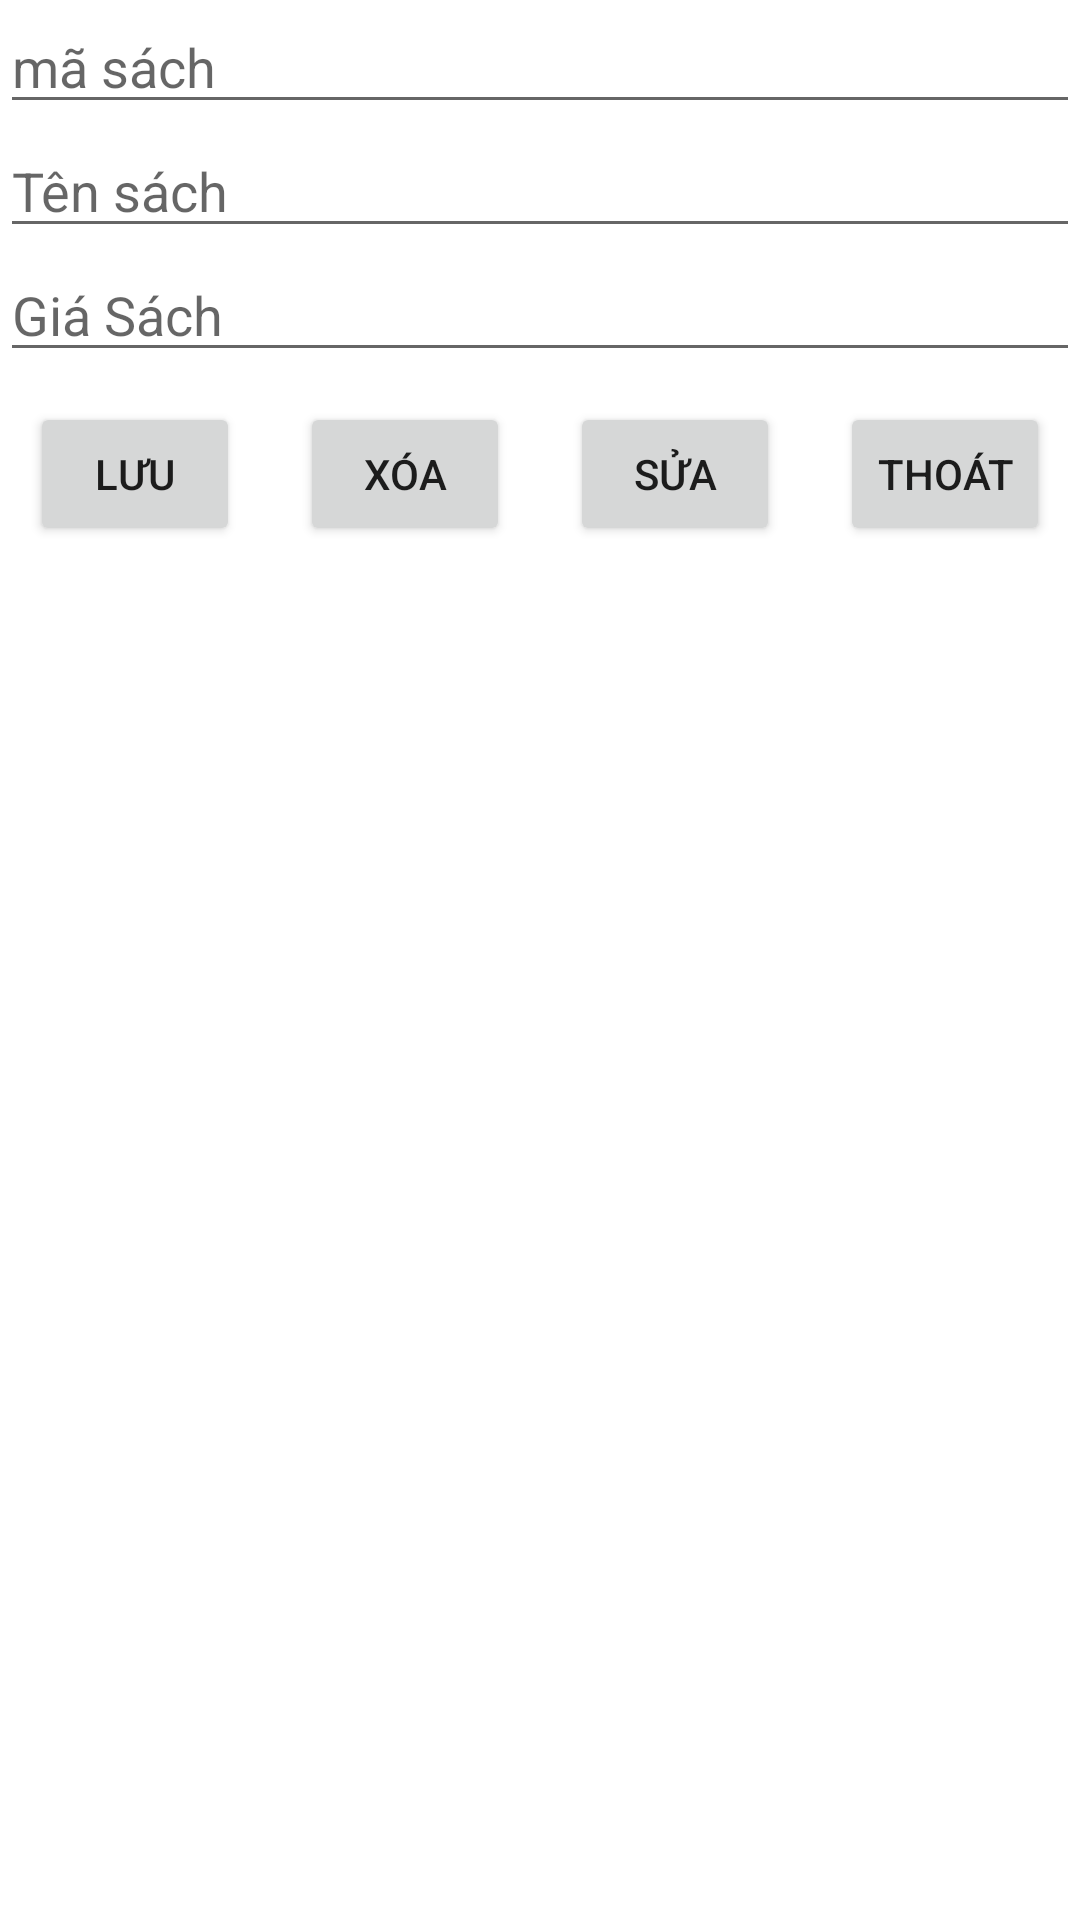

Android layout source for this screen:
<!-- AndroidManifest.xml: application theme Theme.Onthiandroi -->
<!-- res/layout/layout_dialog.xml -->
<?xml version="1.0" encoding="utf-8"?>
<LinearLayout xmlns:android="http://schemas.android.com/apk/res/android"
    android:orientation="vertical"
    android:layout_width="match_parent"
    android:layout_height="match_parent">
    <EditText
        android:id="@+id/edMaSach"
        android:layout_width="match_parent"
        android:layout_height="wrap_content"
        android:hint="mã sách"
        android:textSize="18dp"/>
    <EditText
        android:id="@+id/edTenSach"
        android:layout_width="match_parent"
        android:layout_height="wrap_content"
        android:hint="Tên sách"
        android:textSize="18dp"/>

    <EditText
        android:hint="Giá Sách"
        android:id="@+id/edGiaSach"
        android:layout_width="match_parent"
        android:layout_height="wrap_content"
        android:textSize="18dp"/>
    <LinearLayout
        android:layout_width="match_parent"
        android:layout_height="wrap_content"
        >
        <Button
            android:id="@+id/btnLuu"
            android:layout_width="wrap_content"
            android:layout_height="wrap_content"
            android:text="Lưu"
            android:layout_weight="1"
            android:layout_margin="10dp"/>
        <Button
            android:id="@+id/btnXoa"
            android:layout_width="wrap_content"
            android:layout_height="wrap_content"
            android:text="Xóa"
            android:layout_weight="1"
            android:layout_margin="10dp"/>
        <Button
            android:id="@+id/btnSua"
            android:layout_width="wrap_content"
            android:layout_height="wrap_content"
            android:text="Sửa"
            android:layout_weight="1"
            android:layout_margin="10dp"/>
        <Button
            android:id="@+id/btnThoat"
            android:layout_width="wrap_content"
            android:layout_height="wrap_content"
            android:text="Thoát"
            android:layout_weight="1"
            android:layout_margin="10dp"
            />

    </LinearLayout>



</LinearLayout>
<!-- resources referenced by this layout -->
<resources>
  <style name="Theme.Onthiandroi" parent="Theme.MaterialComponents.DayNight.DarkActionBar">
          
          <item name="colorPrimary">@color/purple_500</item>
          <item name="colorPrimaryVariant">@color/purple_700</item>
          <item name="colorOnPrimary">@color/white</item>
          
          <item name="colorSecondary">@color/teal_200</item>
          <item name="colorSecondaryVariant">@color/teal_700</item>
          <item name="colorOnSecondary">@color/black</item>
          
          <item name="android:statusBarColor" tools:targetApi="l">?attr/colorPrimaryVariant</item>
          
      </style>
  <!-- not gathered from this repository: default colours our renderer supplied (Android Studio template values) -->
  <color name="purple_500">#FF6200EE</color>
  <color name="purple_700">#FF3700B3</color>
  <color name="teal_200">#FF03DAC5</color>
  <color name="teal_700">#FF018786</color>
  <color name="black">#FF000000</color>
  <color name="white">#FFFFFFFF</color>
</resources>
